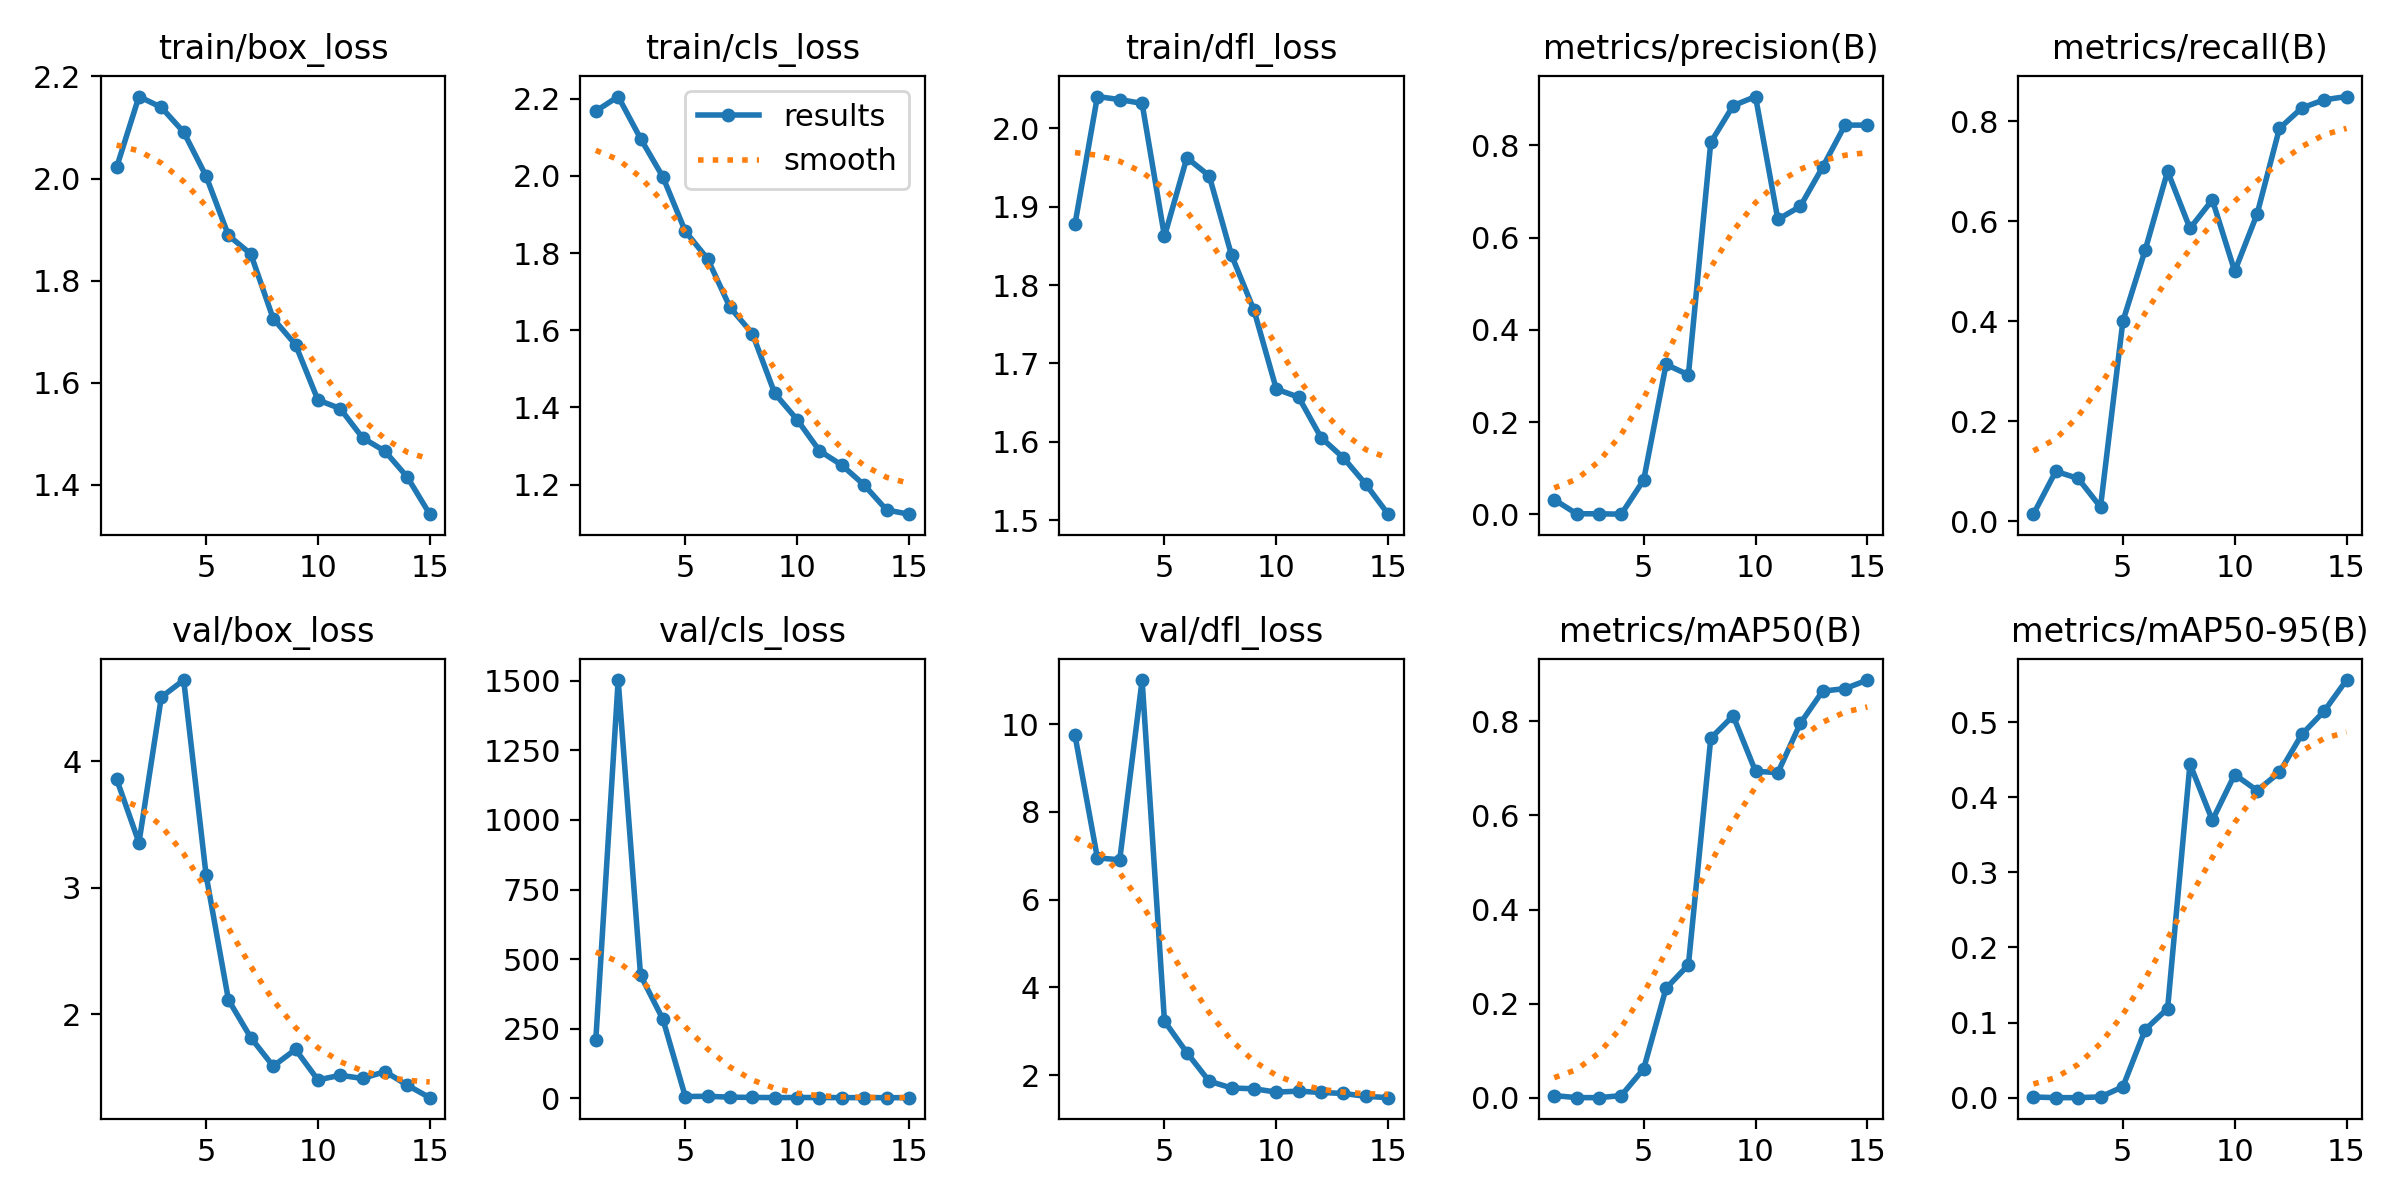

Values plotted in this chart, from the file beside it:
epoch, time, train/box_loss, train/cls_loss, train/dfl_loss, metrics/precision(B), metrics/recall(B), metrics/mAP50(B), metrics/mAP50-95(B), val/box_loss, val/cls_loss, val/dfl_loss, lr/pg0, lr/pg1, lr/pg2
1, 123.9, 2.022, 2.168, 1.878, 0.03226, 0.01429, 0.00499, 0.00104, 3.86, 208.8, 9.742, 0.07077, 0.003248, 0.003248
2, 241, 2.161, 2.205, 2.041, 0.00151, 0.1, 0.00081, 0.0002, 3.357, 1503, 6.949, 0.04033, 0.006147, 0.006147
3, 355.6, 2.139, 2.097, 2.037, 0.00147, 0.08571, 0.00062, 0.00016, 4.509, 441.8, 6.908, 0.009461, 0.008606, 0.008606
4, 470.4, 2.091, 1.997, 2.032, 0.00064, 0.02857, 0.00509, 0.00119, 4.644, 283.3, 11, 0.00802, 0.00802, 0.00802
5, 585, 2.005, 1.856, 1.862, 0.07456, 0.4, 0.06192, 0.01463, 3.101, 5.324, 3.227, 0.00736, 0.00736, 0.00736
6, 693.3, 1.889, 1.785, 1.962, 0.3253, 0.5429, 0.2328, 0.09075, 2.112, 6.286, 2.51, 0.0067, 0.0067, 0.0067
7, 806.9, 1.852, 1.659, 1.939, 0.3026, 0.7, 0.2826, 0.1188, 1.813, 2.973, 1.859, 0.00604, 0.00604, 0.00604
8, 921.6, 1.726, 1.591, 1.838, 0.8065, 0.5857, 0.764, 0.4441, 1.587, 2.124, 1.705, 0.00538, 0.00538, 0.00538
9, 1033, 1.674, 1.436, 1.768, 0.886, 0.6429, 0.8115, 0.3692, 1.72, 1.598, 1.687, 0.00472, 0.00472, 0.00472
10, 1146, 1.566, 1.368, 1.667, 0.9058, 0.5, 0.6938, 0.4301, 1.478, 1.768, 1.611, 0.00406, 0.00406, 0.00406
11, 1258, 1.549, 1.288, 1.657, 0.6395, 0.6143, 0.6909, 0.4089, 1.515, 1.724, 1.633, 0.0034, 0.0034, 0.0034
12, 1366, 1.492, 1.25, 1.605, 0.6677, 0.7857, 0.7952, 0.4329, 1.49, 1.479, 1.603, 0.00274, 0.00274, 0.00274
13, 1477, 1.466, 1.199, 1.58, 0.7528, 0.8265, 0.864, 0.4835, 1.545, 1.298, 1.579, 0.00208, 0.00208, 0.00208
14, 1590, 1.415, 1.134, 1.546, 0.844, 0.8429, 0.8693, 0.5145, 1.436, 1.273, 1.516, 0.00142, 0.00142, 0.00142
15, 1701, 1.342, 1.123, 1.508, 0.8439, 0.8494, 0.8875, 0.5558, 1.338, 1.231, 1.484, 0.00076, 0.00076, 0.00076
